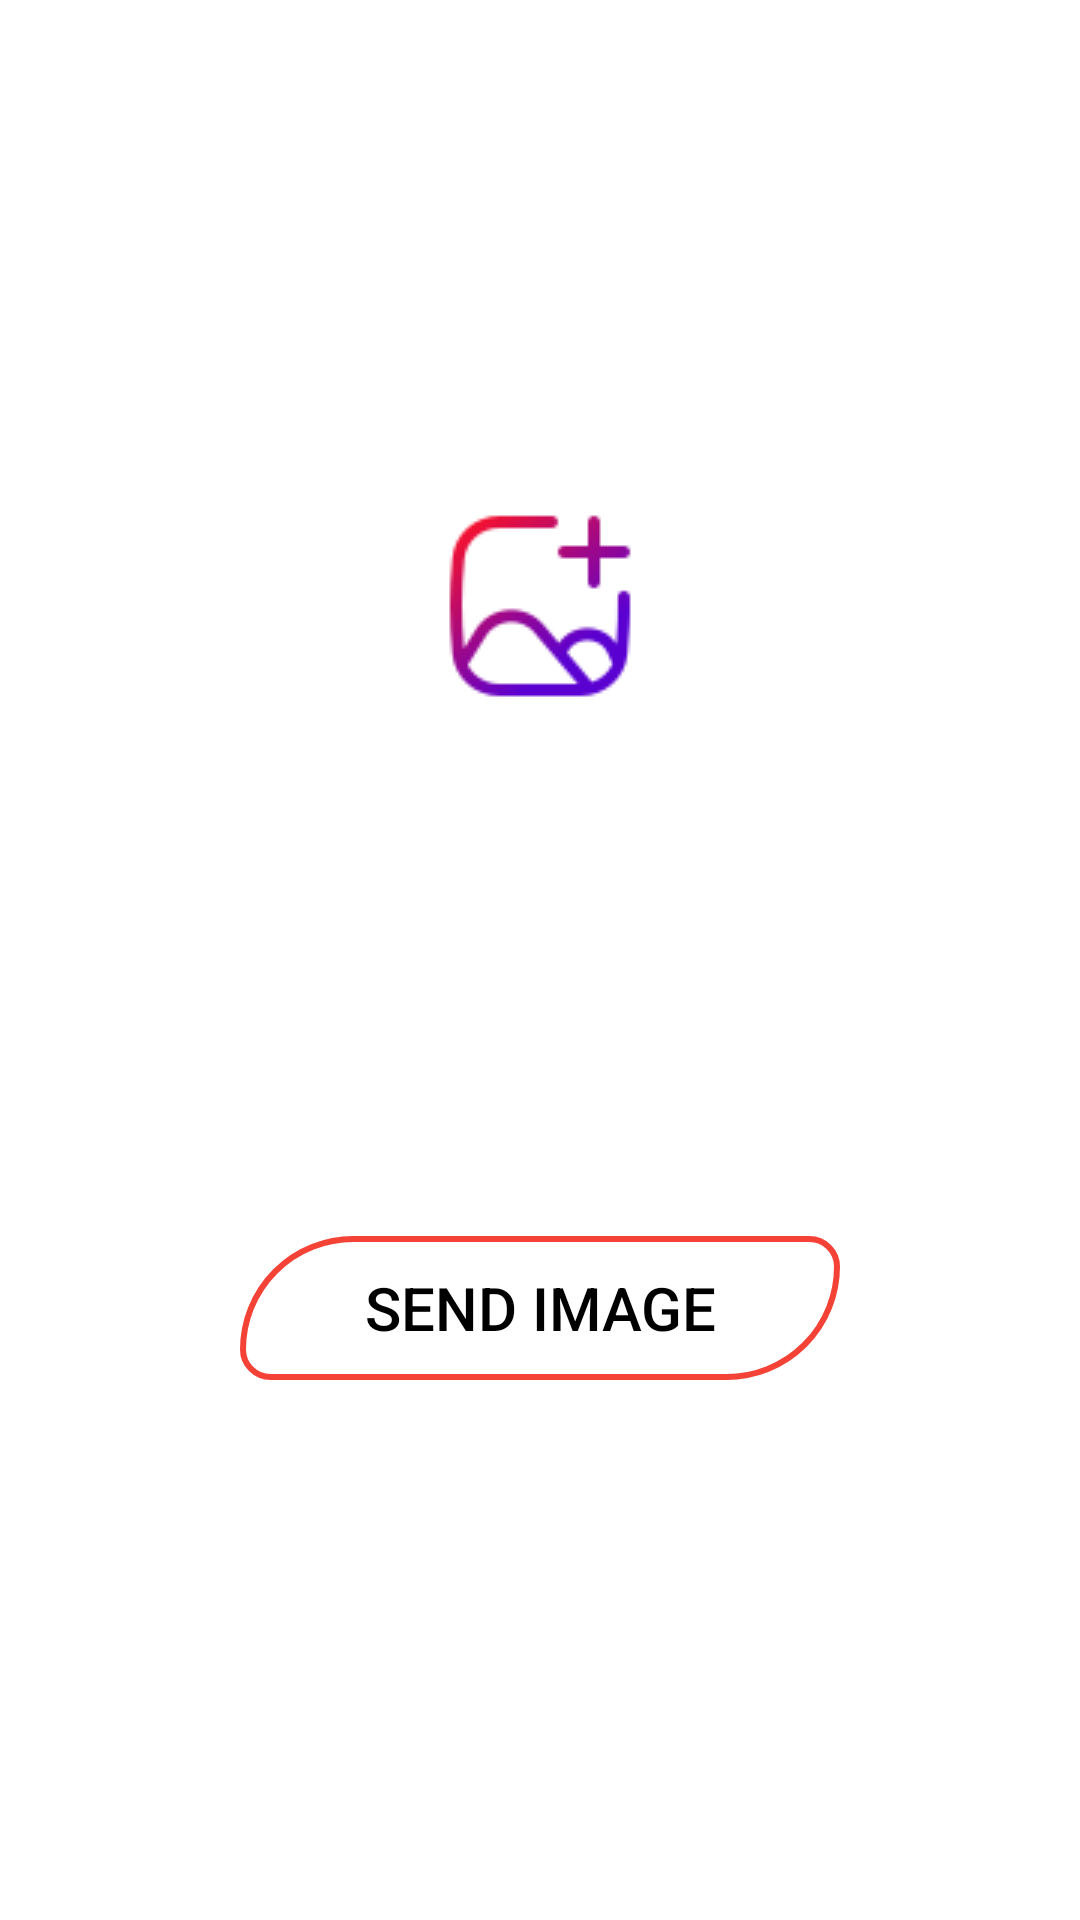

Layout XML and referenced resources for this Android screen:
<!-- AndroidManifest.xml: application theme AppTheme -->
<!-- res/layout/activity_send_image.xml -->
<?xml version="1.0" encoding="utf-8"?>
<LinearLayout xmlns:android="http://schemas.android.com/apk/res/android"
    xmlns:app="http://schemas.android.com/apk/res-auto"
    xmlns:tools="http://schemas.android.com/tools"
    android:layout_width="match_parent"
    android:layout_height="match_parent"
    android:orientation="vertical"
    android:padding="2dp"
    android:background="@color/white"
    tools:context=".SendImage">

    <ImageView
        android:layout_width="match_parent"
        android:layout_height="400dp"
        android:scaleType="center"
        android:src="@drawable/baseline_add_a_photo_24"
        android:id="@+id/iv_sendImage"/>

    <Button
        android:layout_width="200dp"
        android:layout_height="wrap_content"
        android:text="Send Image"
        android:layout_gravity="center"
        android:background="@drawable/button_back_selector"
        android:clickable="true"
        android:textColor="@color/black"
        android:textSize="20sp"
        android:layout_margin="10dp"
        android:id="@+id/btn_sendimage"/>

    <TextView
        android:layout_width="wrap_content"
        android:layout_height="wrap_content"
        android:text="Do not press back button until its Uploaded"
        android:id="@+id/tv_dont"
        android:layout_gravity="center"
        android:textColor="@color/black"
        android:visibility="invisible"/>

    <ProgressBar
        android:layout_width="wrap_content"
        android:layout_height="wrap_content"
        android:layout_gravity="center"
        android:id="@+id/pb_sendImage"
        android:visibility="invisible"/>

</LinearLayout>
<!-- resources referenced by this layout -->
<resources>
  <color name="black">#000000</color>
  <color name="white">#ffffff</color>
  <!-- drawable baseline_add_a_photo_24: png bitmap (drawable, 3063 bytes) -->
  <!-- drawable button_back_selector (drawable) -->
  <?xml version="1.0" encoding="utf-8"?>
  <selector xmlns:android="http://schemas.android.com/apk/res/android">
      <item android:drawable="@drawable/button_back_clicked" android:state_pressed="true"/>
      <item android:drawable="@drawable/button_back"/> 
  </selector>
  <style name="AppTheme" parent="Theme.AppCompat.Light.NoActionBar">
          
          <item name="colorPrimary">#9E7AFF</item>
          <item name="colorPrimaryDark">#823FFF</item>
          <item name="colorAccent">#5418FF</item>
      </style>
  <!-- drawable button_back_clicked (drawable) -->
  <?xml version="1.0" encoding="utf-8"?>
  <shape xmlns:android="http://schemas.android.com/apk/res/android" android:shape="rectangle">
      <corners android:bottomRightRadius="80dp" android:bottomLeftRadius="20dp" android:topLeftRadius="80dp" android:topRightRadius="20dp"/>
      <stroke android:width="2dp" android:color="#FF9800" /> 
      <gradient android:angle="-90" android:startColor="#00000000" android:endColor="#00000000"/>
  </shape>
  <!-- drawable button_back (drawable) -->
  <?xml version="1.0" encoding="utf-8"?>
  <shape android:shape="rectangle"
  
      xmlns:android="http://schemas.android.com/apk/res/android">
      
      <corners
          android:bottomRightRadius="80dp"
          android:bottomLeftRadius="20dp"
          android:topLeftRadius="80dp"
          android:topRightRadius="20dp"/>
  
      
      <stroke android:width="2dp"
          android:color="@color/colorPrimaryDark" />
  
      
      <gradient android:angle="-90"
          android:startColor="#00000000"
          android:endColor="#00000000"  />
  
  </shape>
  <color name="colorPrimaryDark">#F44336</color>
</resources>
